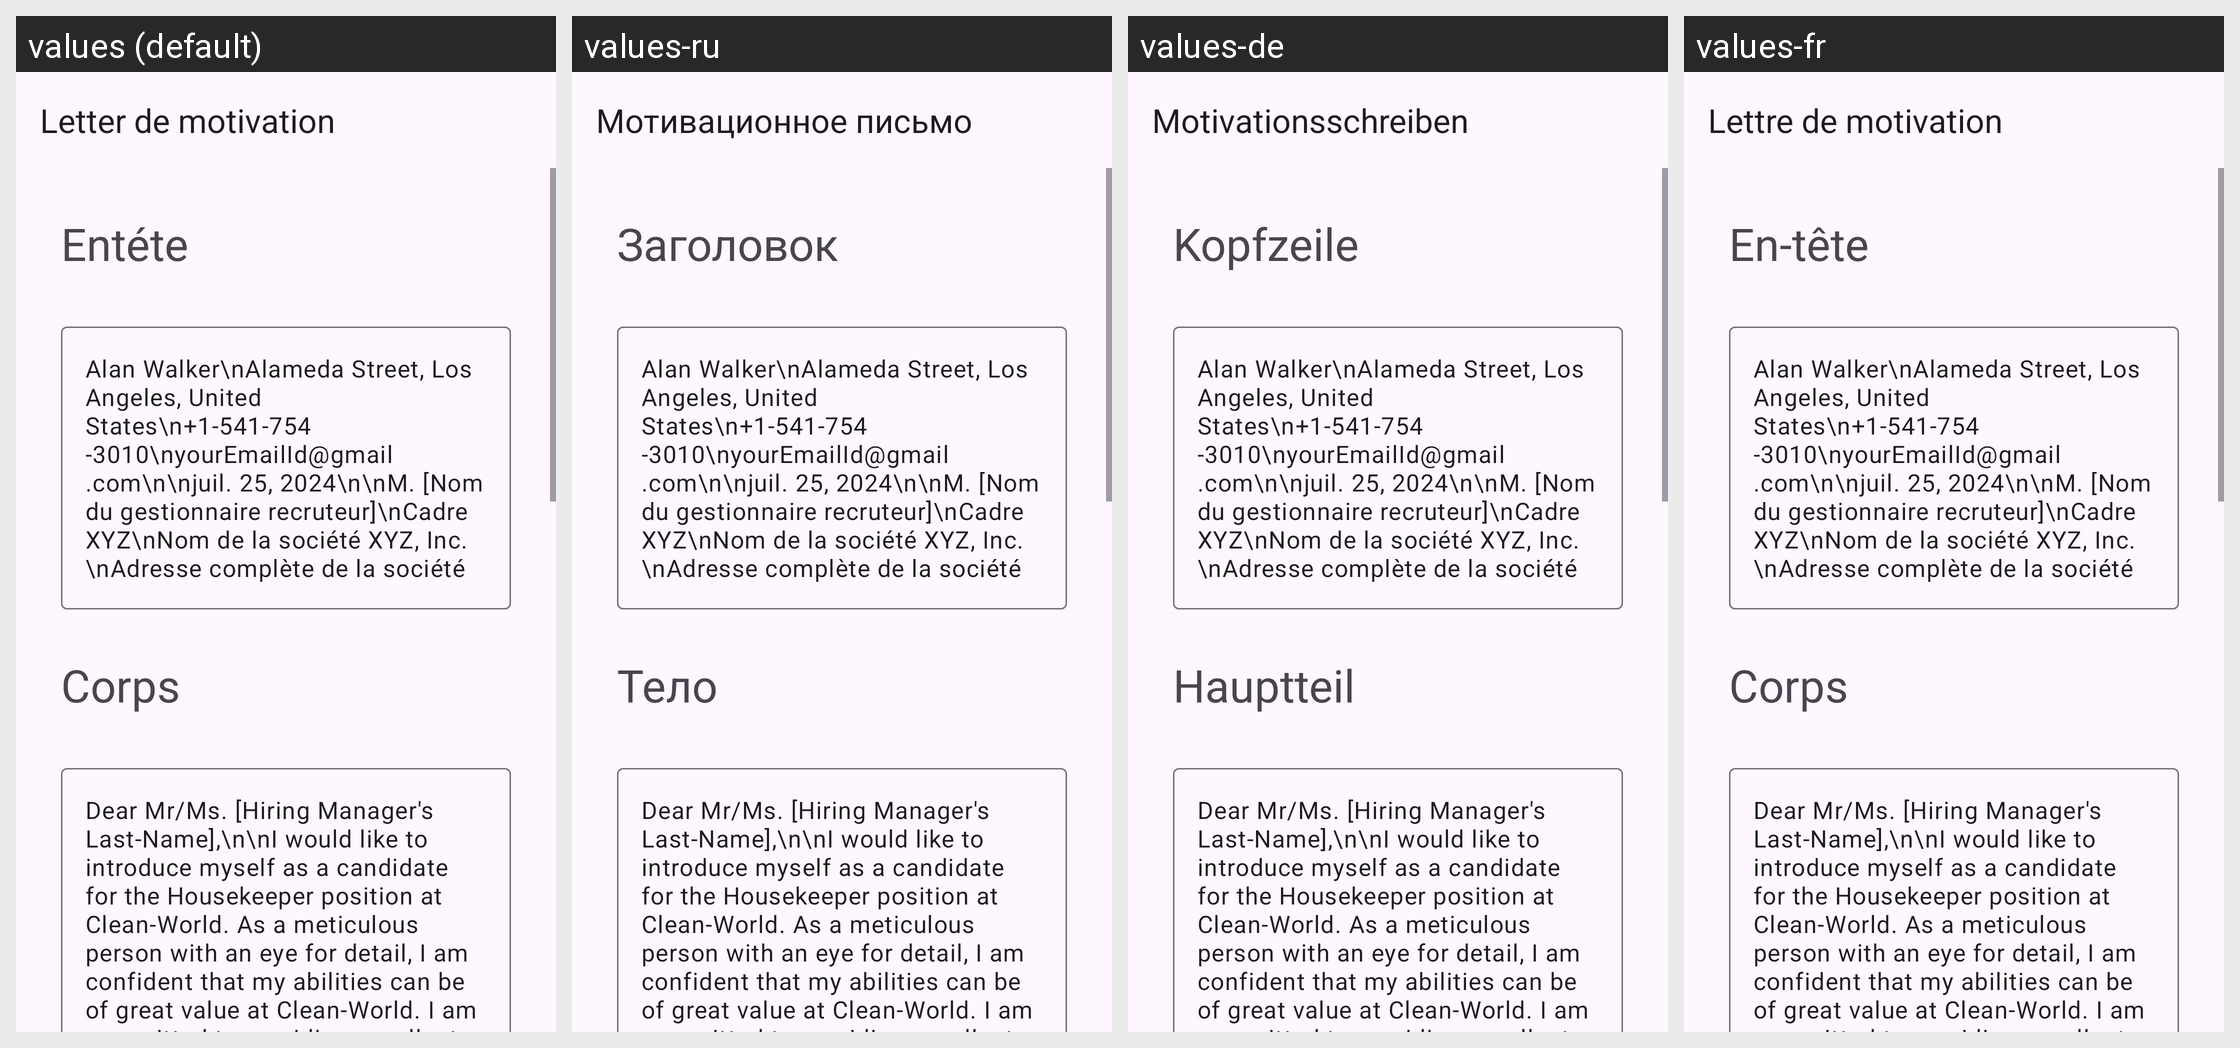

The same Android screen rendered under several of its app's locales, left to right. List the strings drawn on it with the default value and each locale's translation.
Android screen res/layout/activity_housekeeper.xml rendered under 4 locales, left to right: values (default), values-ru, values-de, values-fr. Device: Nexus 5 (rendered at 1080×1920; each locale shown at half size, 540×960, under a caption strip naming it); theme Theme.App_creat_profesionell_cv.
Other locales in the repository, not shown: values-en, values-it.
Strings drawn on this screen, with the default value and each locale's value (text and hints the layout hard-codes, and strings that could not be matched under every locale, appear in the picture but are not listed):

letter_de_motivation
  values: Letter de motivation
  values-ru: Мотивационное письмо
  values-de: Motivationsschreiben
  values-fr: Lettre de motivation

ent_te
  values: Entéte
  values-ru: Заголовок
  values-de: Kopfzeile
  values-fr: En-tête

corps
  values: Corps
  values-ru: Тело
  values-de: Hauptteil
  values-fr: Corps
